2-way image classification set "RBC_database" from GitHub (MontpellierRessourcesImagerie/mri-workshop-machine-learning); label vocabulary: bad red blood cell, good red blood cell.

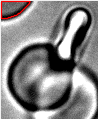
Label: bad red blood cell

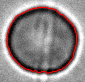
Label: bad red blood cell

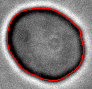
Label: good red blood cell

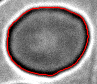
Label: good red blood cell

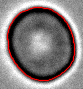
Label: good red blood cell

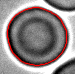
Label: bad red blood cell
